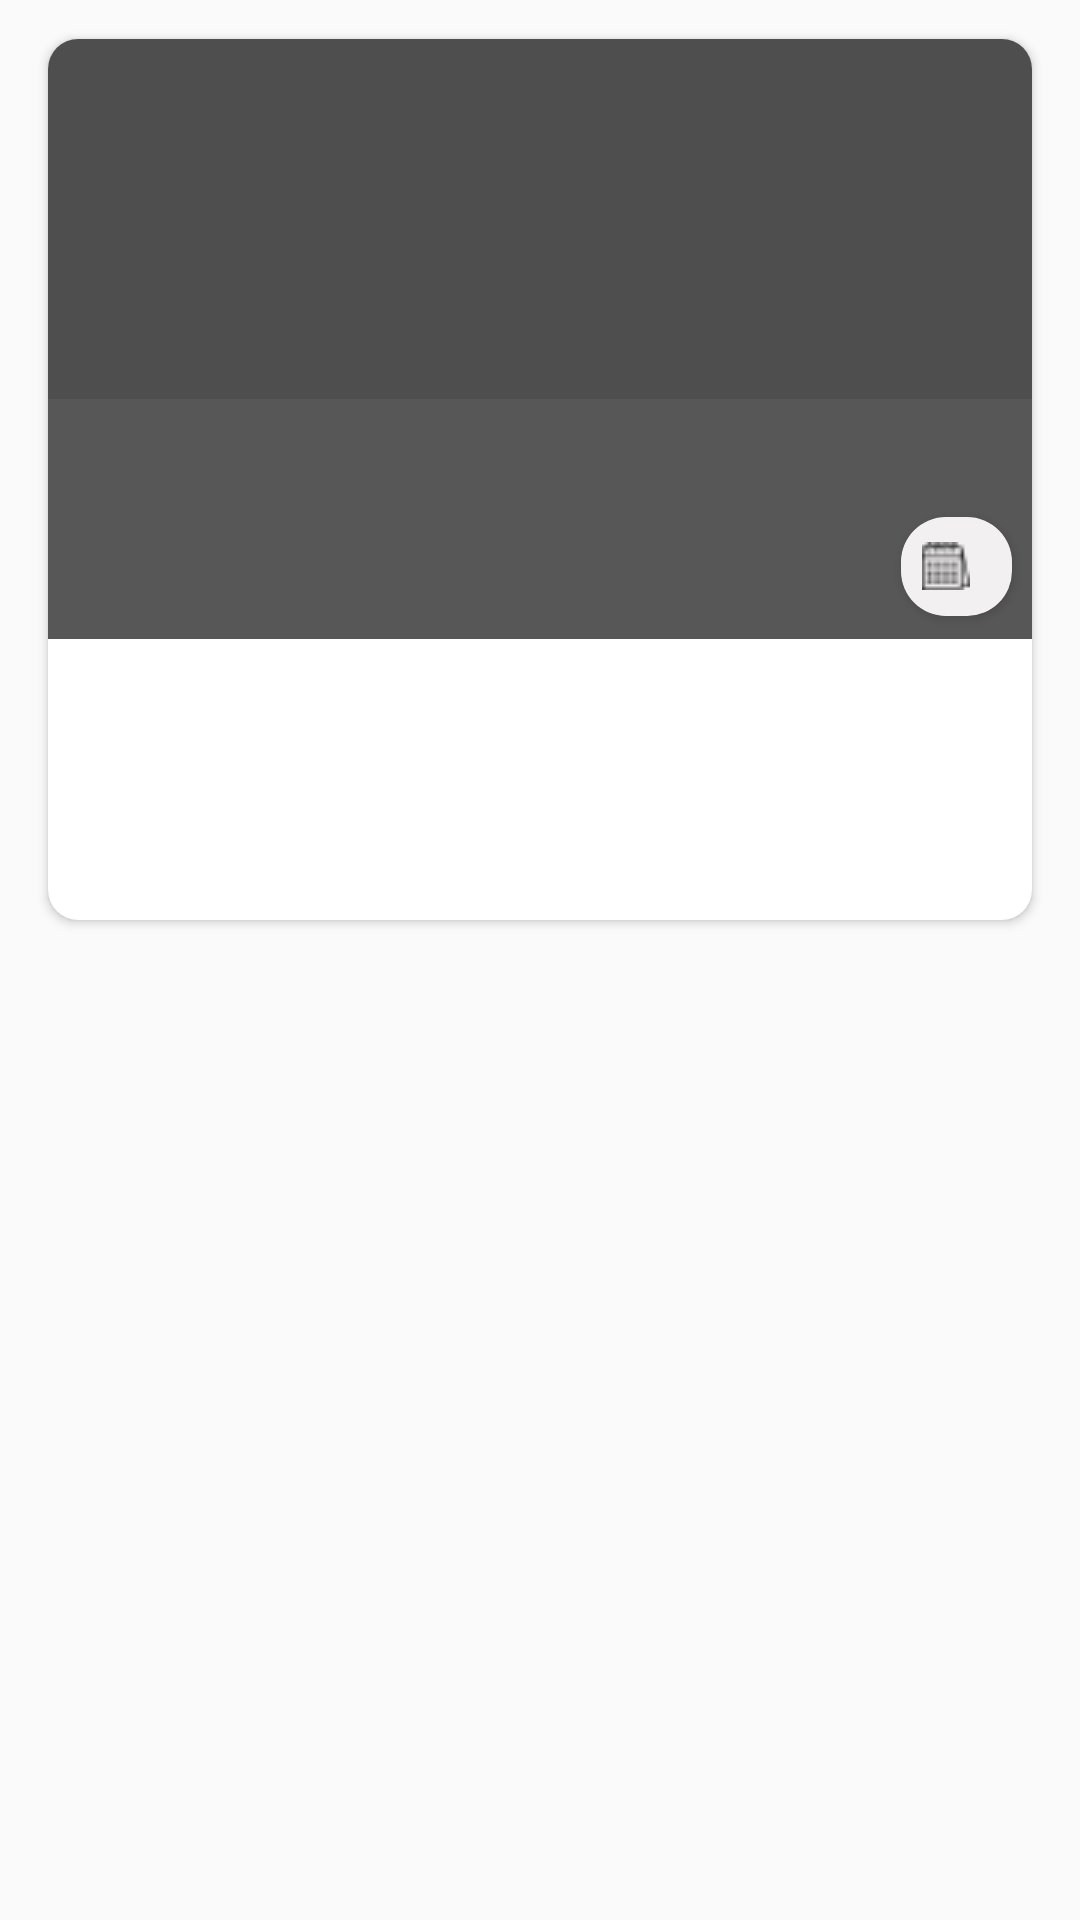

The Android layout XML behind this screen, and the referenced resources:
<!-- AndroidManifest.xml: application theme Theme.Covid19Tracker -->
<!-- res/layout/news_item.xml -->
<?xml version="1.0" encoding="utf-8"?>
<androidx.constraintlayout.widget.ConstraintLayout xmlns:android="http://schemas.android.com/apk/res/android"
    android:layout_width="match_parent"
    android:layout_height="wrap_content"
    xmlns:app="http://schemas.android.com/apk/res-auto"
    xmlns:tools="http://schemas.android.com/tools">

    <androidx.constraintlayout.widget.ConstraintLayout
        android:layout_width="match_parent"
        android:layout_height="match_parent">

        <FrameLayout
            android:layout_width="match_parent"
            android:layout_height="wrap_content"
            app:layout_constraintEnd_toEndOf="parent"
            app:layout_constraintStart_toStartOf="parent"
            app:layout_constraintTop_toTopOf="parent">

            <androidx.constraintlayout.widget.ConstraintLayout
                android:id="@+id/NewsLayout"
                android:layout_width="match_parent"
                android:layout_height="wrap_content">

                <androidx.cardview.widget.CardView
                    android:layout_width="match_parent"
                    android:layout_height="wrap_content"
                    android:layout_marginLeft="11dp"
                    android:layout_marginTop="7dp"
                    android:layout_marginRight="11dp"
                    android:layout_marginBottom="7dp"
                    app:cardCornerRadius="10dp"
                    app:cardUseCompatPadding="true"
                    app:layout_constraintEnd_toEndOf="parent"
                    app:layout_constraintStart_toStartOf="parent"
                    app:layout_constraintTop_toTopOf="parent">

                    <androidx.constraintlayout.widget.ConstraintLayout
                        android:layout_width="match_parent"
                        android:layout_height="wrap_content">

                        <androidx.constraintlayout.widget.ConstraintLayout
                            android:id="@+id/layout1"
                            android:layout_width="match_parent"
                            android:layout_height="wrap_content"
                            app:layout_constraintStart_toStartOf="parent"
                            app:layout_constraintTop_toTopOf="parent">

                            <ImageView
                                android:id="@+id/image"
                                android:layout_width="match_parent"
                                android:layout_height="200dp"
                                android:background="@color/grey"
                                android:scaleType="centerCrop"
                                app:layout_constraintEnd_toEndOf="parent"
                                app:layout_constraintStart_toStartOf="parent"
                                app:layout_constraintTop_toTopOf="parent"
                                />

                            <ImageView
                                android:layout_width="match_parent"
                                android:layout_height="80dp"
                                android:background="@color/transpraent"
                                app:layout_constraintBottom_toBottomOf="parent"
                                app:layout_constraintStart_toStartOf="parent" />

                            <ProgressBar
                                android:layout_width="match_parent"
                                android:layout_height="40dp"
                                android:layout_marginTop="50dp"
                                android:visibility="gone"
                                app:layout_constraintStart_toStartOf="parent"
                                app:layout_constraintTop_toTopOf="parent" />

                            <TextView
                                android:id="@+id/author"
                                android:layout_width="wrap_content"
                                android:layout_height="wrap_content"
                                android:layout_marginLeft="14sp"
                                android:layout_marginBottom="10dp"
                                android:textColor="@color/white"
                                android:textStyle="bold"
                                app:layout_constraintBottom_toBottomOf="parent"
                                app:layout_constraintStart_toStartOf="parent"
                                tools:text="Author" />

                            <androidx.cardview.widget.CardView
                                android:layout_width="wrap_content"
                                android:layout_height="wrap_content"
                                android:layout_marginBottom="0dp"
                                app:cardCornerRadius="15dp"
                                app:cardUseCompatPadding="true"
                                app:layout_constraintBottom_toBottomOf="parent"
                                app:layout_constraintEnd_toEndOf="parent">

                                <TextView
                                    android:id="@+id/date"
                                    android:layout_width="wrap_content"
                                    android:layout_height="wrap_content"
                                    android:background="@color/whiteTransparent"
                                    android:drawableLeft="@drawable/calendar"
                                    android:drawablePadding="7dp"
                                    android:padding="7dp"
                                    tools:text="Fri, 7 jun 2019" />
                            </androidx.cardview.widget.CardView>
                        </androidx.constraintlayout.widget.ConstraintLayout>

                        <androidx.constraintlayout.widget.ConstraintLayout
                            android:layout_width="match_parent"
                            android:layout_height="wrap_content"
                            app:layout_constraintEnd_toEndOf="parent"
                            app:layout_constraintStart_toStartOf="parent"
                            app:layout_constraintTop_toBottomOf="@id/layout1">

                            <TextView
                                android:id="@+id/Title"
                                android:layout_width="match_parent"
                                android:layout_height="wrap_content"
                                android:layout_marginLeft="16dp"
                                android:layout_marginTop="10dp"
                                android:layout_marginRight="16dp"
                                android:fontFamily="sans-serif-light"
                                android:textColor="@color/black"
                                android:textSize="17sp"
                                android:textStyle="bold"
                                app:layout_constraintEnd_toEndOf="parent"
                                app:layout_constraintStart_toStartOf="parent"
                                app:layout_constraintTop_toTopOf="parent"
                                tools:text="Title" />

                            <TextView
                                android:id="@+id/desc"
                                android:layout_width="match_parent"
                                android:layout_height="wrap_content"
                                android:layout_marginLeft="16dp"
                                android:layout_marginTop="5dp"
                                android:layout_marginRight="16dp"
                                android:textColor="@color/grey"
                                app:layout_constraintEnd_toEndOf="parent"
                                app:layout_constraintStart_toStartOf="parent"
                                app:layout_constraintTop_toBottomOf="@id/Title" />

                            <TextView
                                android:id="@+id/source"
                                android:layout_width="wrap_content"
                                android:layout_height="20dp"
                                android:layout_marginLeft="16dp"
                                android:layout_marginTop="10dp"
                                android:layout_marginBottom="7dp"
                                android:drawablePadding="10dp"
                                android:fontFamily="sans-serif-light"
                                android:maxLines="1"
                                android:singleLine="true"
                                android:textColor="@color/black"
                                android:textStyle="bold"
                                app:layout_constraintBottom_toBottomOf="parent"
                                app:layout_constraintStart_toStartOf="parent"
                                app:layout_constraintTop_toBottomOf="@id/desc" />

                            <TextView
                                android:id="@+id/time"
                                android:layout_width="wrap_content"
                                android:layout_height="20dp"
                                android:layout_marginBottom="7dp"
                                android:drawablePadding="10dp"
                                android:maxLines="1"
                                android:singleLine="true"
                                android:textColor="@color/black"
                                app:layout_constraintBottom_toBottomOf="parent"
                                app:layout_constraintStart_toEndOf="@id/source" />
                        </androidx.constraintlayout.widget.ConstraintLayout>
                    </androidx.constraintlayout.widget.ConstraintLayout>
                </androidx.cardview.widget.CardView>
            </androidx.constraintlayout.widget.ConstraintLayout>

        </FrameLayout>


    </androidx.constraintlayout.widget.ConstraintLayout>

</androidx.constraintlayout.widget.ConstraintLayout>
<!-- resources referenced by this layout -->
<resources>
  <color name="black">#FF000000</color>
  <color name="grey">#4e4e4e</color>
  <color name="transpraent">#14BEBDBD</color>
  <color name="white">#FFFFFFFF</color>
  <color name="whiteTransparent">#A1EBE8E8</color>
  <!-- drawable calendar: png bitmap (drawable, 625 bytes) -->
  <style name="Theme.Covid19Tracker" parent="Theme.AppCompat.Light.NoActionBar">
          
          <item name="colorPrimary">@color/purple_500</item>
          <item name="colorPrimaryVariant">@color/purple_700</item>
          <item name="colorOnPrimary">@color/white</item>
          
          <item name="colorSecondary">@color/teal_200</item>
          <item name="colorSecondaryVariant">@color/teal_700</item>
          <item name="colorOnSecondary">@color/black</item>
          
          <item name="android:statusBarColor" tools:targetApi="l">?attr/colorPrimaryVariant</item>
          
      </style>
  <color name="purple_500">#FF6200EE</color>
  <color name="purple_700">#FF3700B3</color>
  <color name="teal_200">#FF03DAC5</color>
  <color name="teal_700">#FF018786</color>
</resources>
